Run: headless pygame with SDL's dummy video driver; simulated clock (each Clock.tick advances the game by its frame time, no real sleeping); random seed 0; keys injected as events and as key.get_pressed() state; no mouse input.
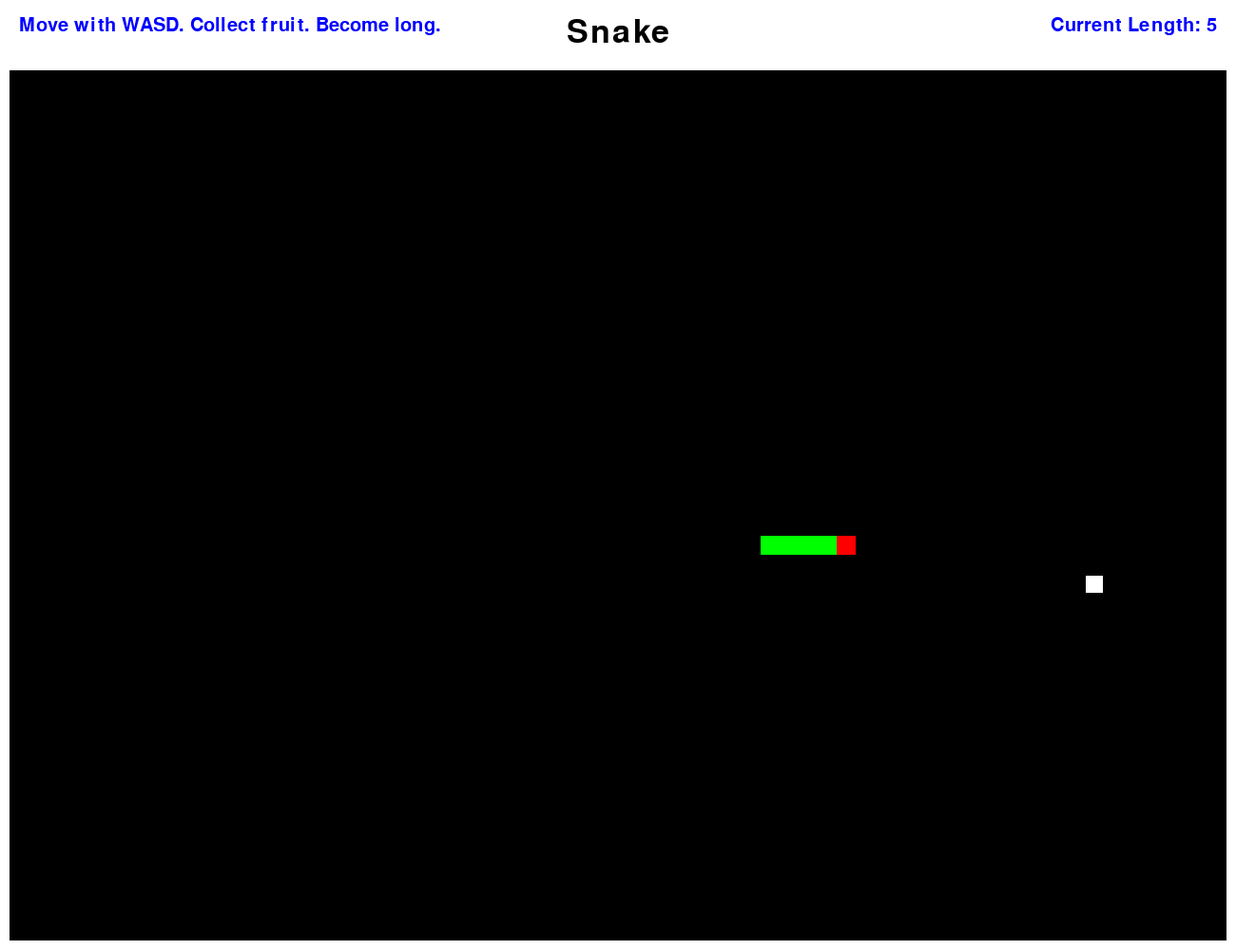
Frame 1 of 4 · flips 1–60 · no input
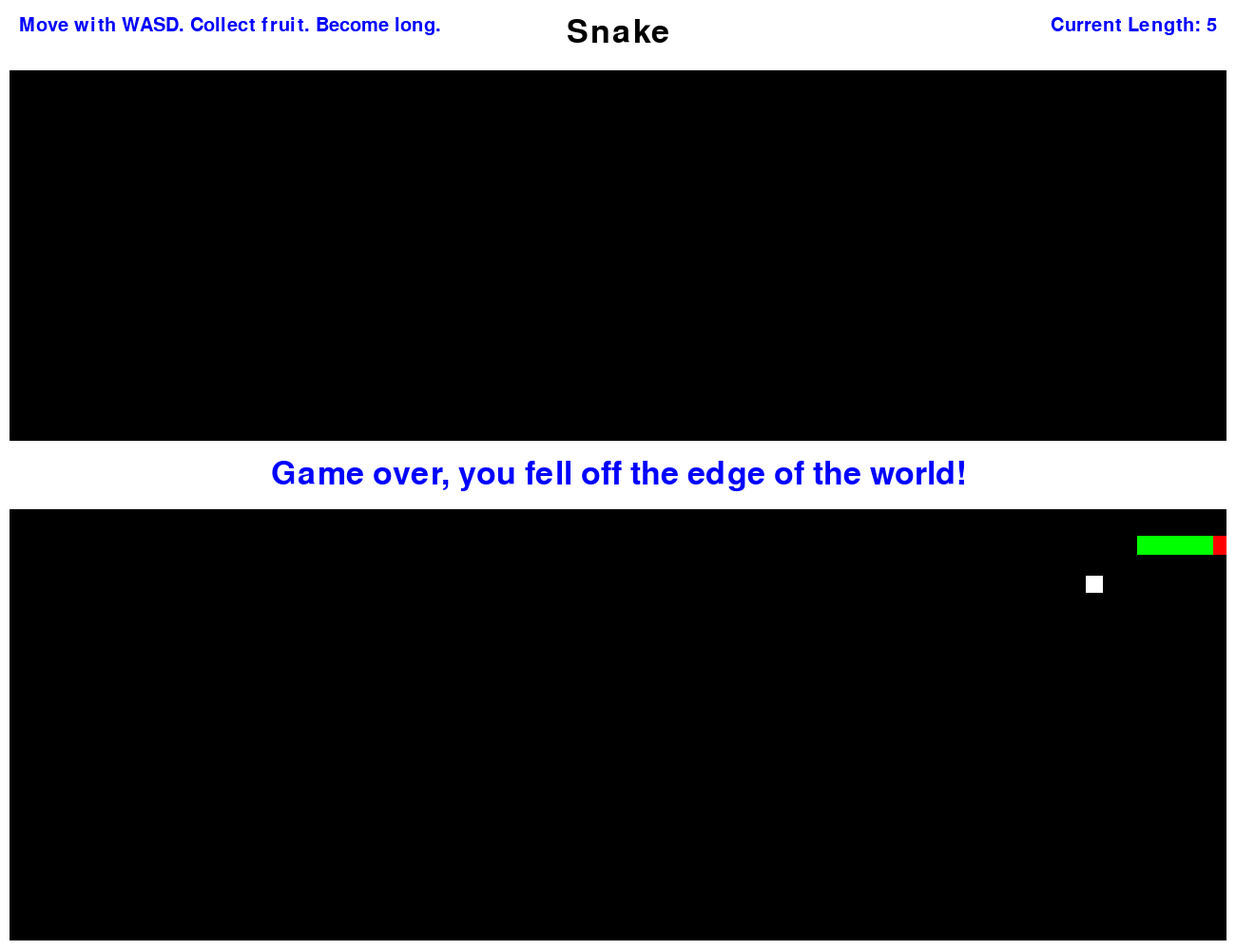
Frame 2 of 4 · flips 61–180 · tapped SPACE, RETURN · held RIGHT (→), D
Frame 3 of 4 · flips 181–300 · held DOWN (↓), S · screen unchanged from frame 2, image omitted
Frame 4 of 4 · flips 301–420 · held LEFT (←), A, UP (↑), W · screen unchanged from frame 3, image omitted

The pygame program that drew these frames:

import pygame
from pygame.locals import *
import random

class SnakeBlock:
    def __init__(self, _pos, _parent, _dims=(20,20), _curr_dir=1) -> None:
        '''
        SnakeBlock class takes in a current position and a parent SnakeBlock to follow.
        '''
        self.pos = _pos
        self.parent = _parent
        self.dims = _dims

        # set cardinal directions--start by moving right
        #   0=N, 1=E, 2=S, 3=W
        self.curr_dir = _curr_dir

        # calculate distance from head if there is a parent
        self.dist_from_head = 0 if not self.parent else self.parent.dist_from_head + 1

        self.box = pygame.Rect(self.pos, self.dims)
    
    def follow(self, speed):
        if self.parent:
            x1, y1 = self.pos
            x2, y2 = self.parent.pos

            if self.curr_dir % 2:
                # if moving left or right, change direction 
                # only if your parent is directly up or down
                if (y2 - y1) // self.dims[1] == 1:
                    self.curr_dir = 2
                elif (y1- y2) // self.dims[1] == 1:
                    self.curr_dir = 0
            else:
                # if moving up or down, change direction 
                # only if your parent is directly up or down
                if (x2 - x1) // self.dims[0] == 1:
                    self.curr_dir = 1
                elif (x1 - x2) // self.dims[0] == 1:
                    self.curr_dir = 3

        # move block
        match self.curr_dir:
            case 0:
                self.pos = self.pos[0], self.pos[1] - speed[1]
            case 1:
                self.pos = self.pos[0] + speed[0], self.pos[1]
            case 2:
                self.pos = self.pos[0], self.pos[1] + speed[1]
            case 3:
                self.pos = self.pos[0] - speed[0], self.pos[1]

    
    def draw(self, surf):
        self.box = pygame.draw.rect(surf, 'green' if self.parent else 'red', pygame.Rect(self.pos, self.dims))
    

# start pygame
pygame.init()
pygame.font.init()
title_font = pygame.font.Font(size = 50)
game_font = pygame.font.Font(size=30)

# get screen with width and height
W, H = 1300, 1000
screen = pygame.display.set_mode((W, H))

# get clock for frame setting
clock = pygame.time.Clock()

# write title
title = title_font.render('Snake', True, 'black')

# write instructions
instructions = game_font.render('Move with WASD. Collect fruit. Become long.', True, 'blue')

# write fruit counter
length = 5
length_tracker = game_font.render(f'Current Length: {length}', True, 'blue')

# collect all text in a list
texts = [title, instructions, length_tracker]

# set movable area with enclosure
thic = 10
offset = max(texts, key = lambda a: a.get_height()).get_height() + 30
movable_area = pygame.Surface((W, H - offset))
pygame.draw.rect(movable_area, 'white', movable_area.get_rect(), width = thic)

# create initial snake
block_dims = (20,20)
start_position = (block_dims[0]*(W//(2*block_dims[0])), block_dims[1]*(H//(2*block_dims[1])))
head = SnakeBlock(start_position, None, block_dims)
mid = SnakeBlock((start_position[0] - block_dims[0], start_position[1]), head, block_dims)
mid1 = SnakeBlock((start_position[0] - 2*block_dims[0], start_position[1]), mid, block_dims)
mid2 = SnakeBlock((start_position[0] - 3*block_dims[0], start_position[1]), mid1, block_dims)
tail = SnakeBlock((start_position[0] - 4*block_dims[0], start_position[1]), mid2, block_dims)


# create fruits
fruit_timer = 10**9
fruits_available = 0
fruits = []

# set movement parameters
speed = [4,4]
last_key_pressed = []


# main game loop
running = True
fps = 60
lost = False
freeze_frames = 0
extra_message = ''
while running:
    # if player clicks X then exit
    for event in pygame.event.get():
        if event.type == pygame.QUIT:
            running = False

    # if you get really long, you win, freeze for a bit and give a fun message
    if length >= (W//block_dims[0] - 5)*(H//block_dims[1] - 5):
        extra_message = 'you won! You are one long snake!'

        # game over screen
        game_over_font = pygame.font.Font(size = 50)
        game_over = game_over_font.render(f'Game over, {extra_message}', True, 'blue')
        game_over_background = pygame.Surface((W, 2*game_over.get_height()))
        game_over_rect = game_over_background.fill('white')

        game_over_background.blit(game_over, (game_over_rect.width//2 - game_over.get_width()//2, game_over_rect.height//2 - game_over.get_height()//2))
        screen.blit(game_over_background, (0, H//2 - game_over.get_height()))
        pygame.display.flip()

        freeze_frames += 1

        if freeze_frames > 5000:
            running = False

        continue

    # if you lose, freeze for a bit and give a fun message
    if lost:
        # game over screen
        game_over_font = pygame.font.Font(size = 50)
        game_over = game_over_font.render(f'Game over, {extra_message}', True, 'blue')
        game_over_background = pygame.Surface((W, 2*game_over.get_height()))
        game_over_rect = game_over_background.fill('white')

        game_over_background.blit(game_over, (game_over_rect.width//2 - game_over.get_width()//2, game_over_rect.height//2 - game_over.get_height()//2))
        screen.blit(game_over_background, (0, H//2 - game_over.get_height()))
        pygame.display.flip()

        freeze_frames += 1

        if freeze_frames > 5000:
            running = False

        continue
    
    ###############################
    # Game logic updates
    ###############################
    # when player clicks keys, save new direction of movement
    keys = pygame.key.get_pressed()
    to_check = head.curr_dir if not last_key_pressed else last_key_pressed[-1]

    # save the last key press for next direction change
    if to_check % 2:
    # if moving in the left or right direction
    # can only change to up or down
        if keys[pygame.K_w]:
            last_key_pressed.append(0)
        elif keys[pygame.K_s]:
            last_key_pressed.append(2)
    else:
        # else if moving in the up or down direction
        # can only change to left or right
        if keys[pygame.K_d]:
            last_key_pressed.append(1)
        elif keys[pygame.K_a]:
            last_key_pressed.append(3)

    # if there was a key pressed, apply it at the next possible time
    if last_key_pressed:
        if (last_key_pressed[0] % 2 == 1 and (head.pos[1]//block_dims[1] == head.pos[1]/block_dims[1])) or \
           (last_key_pressed[0] % 2 == 0 and (head.pos[0]//block_dims[0] == head.pos[0]/block_dims[0])):
            # if there was a last key pressed, then time the next move appropriately
            head.curr_dir = last_key_pressed.pop(0)

    # truncate last_key_pressed to not take too much space
    last_key_pressed = last_key_pressed[:5]

    # check if your about to move off screen to end the game
    if (head.curr_dir == 0 and head.pos[1] <= thic) or \
       (head.curr_dir == 1 and head.pos[0] >= W - block_dims[0] - thic) or \
       (head.curr_dir == 2 and head.pos[1] >= H - block_dims[1] - thic - offset) or \
       (head.curr_dir == 3 and head.pos[0] <= thic):
        extra_message = 'you fell off the edge of the world!'
        print('\nGame Over! You ate yourself!')

        lost = True

    # generate fruits randomly every 3 seconds
    fruit_timer += 1
    if fruit_timer >= fps*3:
        # create a maximum of 5 fruits
        if fruits_available < 5:
            # make a fruit at a random location with the same dimensions as SnakeBlock
            # make sure fruits go on exact locations
            while True:
                new_fruit = pygame.Rect(
                    random.randint(3, ((W - block_dims[0] - thic)//block_dims[0]) - 3)*block_dims[0] + block_dims[0]//10, 
                    random.randint(3, ((H - block_dims[1] - thic - offset)//block_dims[1]) - 3)*block_dims[1] + block_dims[1]//10, 
                    block_dims[0] - block_dims[0]//10,
                    block_dims[1] - block_dims[1]//10
                )
                
                # if new fruit is on top of another fruit then redo
                if new_fruit.collidelist(fruits) >= 0:
                    continue
                
                break

            fruits.append(new_fruit)
            fruits_available += 1

            # reset fruit timer
            fruit_timer = 0

    # if head collided with a fruit add a new block
    fruit_collected = head.box.collidelist(fruits)
    if fruit_collected >= 0:
        # remove fruit from board
        fruits.pop(fruit_collected)

        # create a new SnakeBlock before the tail
        new_mid = SnakeBlock(tail.pos, tail.parent, tail.dims, tail.curr_dir)
        match new_mid.curr_dir:
            case 0:
                tail.pos = new_mid.pos[0], new_mid.pos[1] + block_dims[1]
            case 1:
                tail.pos = new_mid.pos[0] - block_dims[0], new_mid.pos[1]
            case 2:
                tail.pos = new_mid.pos[0], new_mid.pos[1] - block_dims[1]
            case 3:
                tail.pos = new_mid.pos[0] + block_dims[0], new_mid.pos[1]
            case _:
                raise AssertionError("Current direction of newly created block is not valid. Fatal Error")

        # make sure to keep the tail at the end
        tail.parent = new_mid
        tail.curr_dir = new_mid.curr_dir

        # increase length of snake by 1 and reduce number of available fruis by 1
        length += 1
        fruits_available -= 1


    ###############################
    # Screen updates
    ###############################
    # clear screen
    screen.fill('white')
    movable_area.fill('black')

    # move tail first, then parent, until you get to the head
    curr = tail
    while curr:
        curr.follow(speed)
        curr.draw(movable_area)

        # if some part of tail passes close enough to head, then game will end
        if curr.dist_from_head >= 4 and abs(curr.pos[0]-head.pos[0]) < 1.5*speed[0] and abs(curr.pos[1]-head.pos[1]) < 1.5*speed[1]:
            print('\nGame Over! You ate yourself!')
            extra_message = 'you ate yourself!'

            lost = True

        curr = curr.parent

    # draw fruits if they are there to be collected
    for fruit in fruits:
        pygame.draw.rect(movable_area, 'white', fruit)

    # write the title
    screen.blit(title, (W//2 - title.get_width()//2, title.get_height()//2))
    # write the instructions
    screen.blit(instructions, (20, title.get_height()//2))
    # write the length tracker
    length_tracker = game_font.render(f'Current Length: {length}', True, 'blue')
    screen.blit(length_tracker, (W-length_tracker.get_width()-20, title.get_height()//2))

    # draw encloure for the player
    pygame.draw.rect(movable_area, 'white', movable_area.get_rect(), width = 10)

    # draw movable area for player
    screen.blit(movable_area, (0, offset))

    # show renderd graphics
    pygame.display.flip()

    # limit fps
    clock.tick(fps)

pygame.quit()
